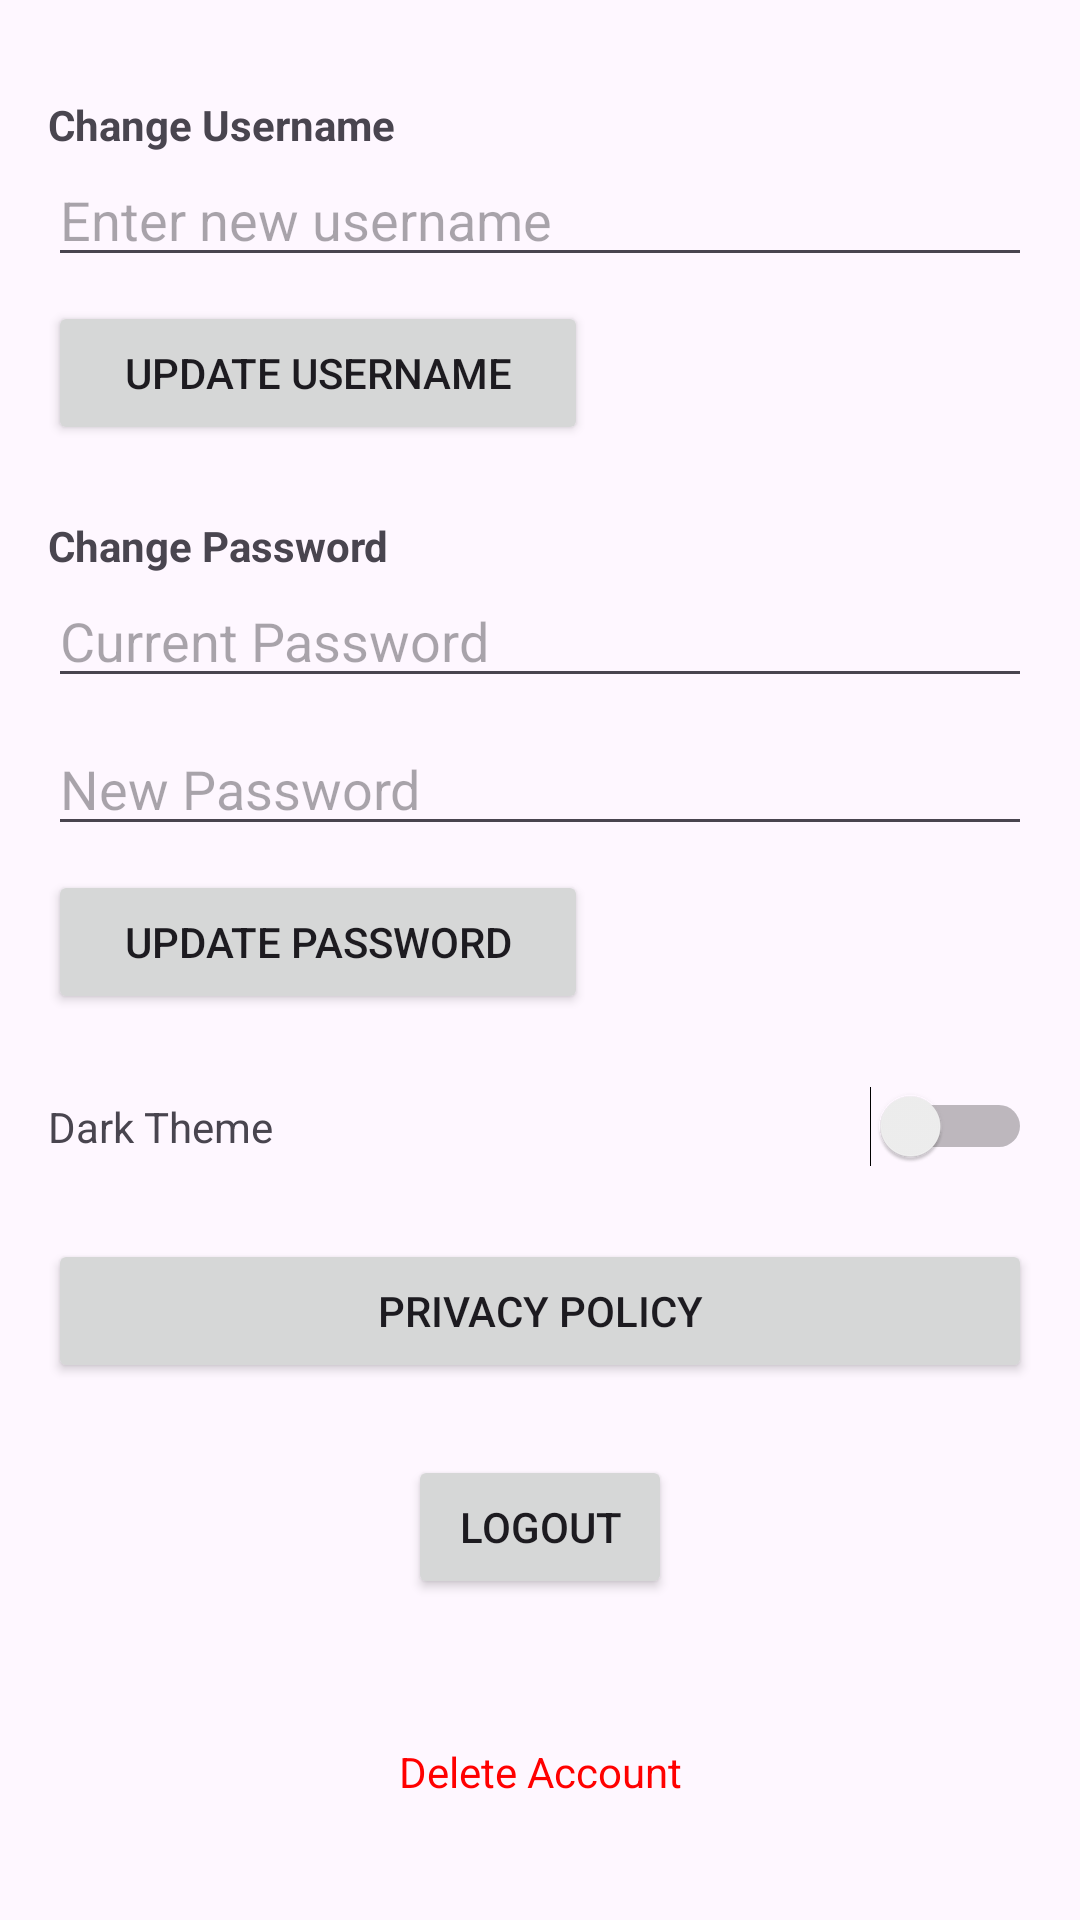

Write the Android layout XML for this screen, with the resource values it uses.
<!-- AndroidManifest.xml: application theme Theme.SocialLearn -->
<!-- res/layout/activity_settings_fragment.xml -->
<?xml version="1.0" encoding="utf-8"?>
<ScrollView xmlns:android="http://schemas.android.com/apk/res/android"
    android:layout_width="match_parent"
    android:layout_height="match_parent"
    android:padding="16dp">

    <LinearLayout
        android:layout_width="match_parent"
        android:layout_height="wrap_content"
        android:orientation="vertical">

        
        <TextView
            android:layout_width="wrap_content"
            android:layout_height="wrap_content"
            android:text="Change Username"
            android:textStyle="bold"
            android:layout_marginTop="16dp"/>
        <EditText
            android:id="@+id/etUsername"
            android:layout_width="match_parent"
            android:layout_height="wrap_content"
            android:hint="Enter new username"
            android:inputType="textPersonName" />

        <Button
            android:id="@+id/btnChangeUsername"
            android:layout_width="180dp"
            android:layout_height="wrap_content"
            android:text="Update Username"
            android:layout_marginTop="8dp" />

        
        <TextView
            android:layout_width="wrap_content"
            android:layout_height="wrap_content"
            android:text="Change Password"
            android:textStyle="bold"
            android:layout_marginTop="24dp"/>
        <EditText
            android:id="@+id/etCurrentPassword"
            android:layout_width="match_parent"
            android:layout_height="wrap_content"
            android:hint="Current Password"
            android:inputType="textPassword"/>
        <EditText
            android:id="@+id/etNewPassword"
            android:layout_width="match_parent"
            android:layout_height="wrap_content"
            android:hint="New Password"
            android:inputType="textPassword"
            android:layout_marginTop="8dp"/>
        <Button
            android:id="@+id/btnChangePassword"
            android:layout_width="180dp"
            android:layout_height="wrap_content"
            android:text="Update Password"
            android:layout_marginTop="8dp" />

        
        <LinearLayout
            android:layout_width="match_parent"
            android:layout_height="wrap_content"
            android:orientation="horizontal"
            android:gravity="center_vertical"
            android:layout_marginTop="24dp">
            <TextView
                android:layout_width="0dp"
                android:layout_weight="1"
                android:layout_height="wrap_content"
                android:text="Dark Theme"/>
            <Switch
                android:id="@+id/switchDarkTheme"
                android:layout_width="wrap_content"
                android:layout_height="wrap_content"/>
        </LinearLayout>

        
        <Button
            android:id="@+id/btnPrivacyPolicy"
            android:layout_width="match_parent"
            android:layout_height="wrap_content"
            android:text="Privacy Policy"
            android:layout_marginTop="24dp"/>

        
        <Button
            android:id="@+id/btnLogout"
            android:layout_width="wrap_content"
            android:layout_height="wrap_content"
            android:text="Logout"
            android:layout_gravity="center"
            android:layout_marginTop="24dp"/>

        
       <TextView
            android:id="@+id/btnDeleteAccount"
            android:layout_width="match_parent"
            android:layout_height="wrap_content"
            android:text="Delete Account"
            android:textColor="#FF0000"
           android:gravity="center"
            android:layout_marginTop="48dp"

           />

    </LinearLayout>
</ScrollView>
<!-- resources referenced by this layout -->
<resources>
  <style name="Theme.SocialLearn" parent="Base.Theme.SocialLearn" />
  <style name="Base.Theme.SocialLearn" parent="Theme.Material3.DayNight.NoActionBar" />
</resources>
